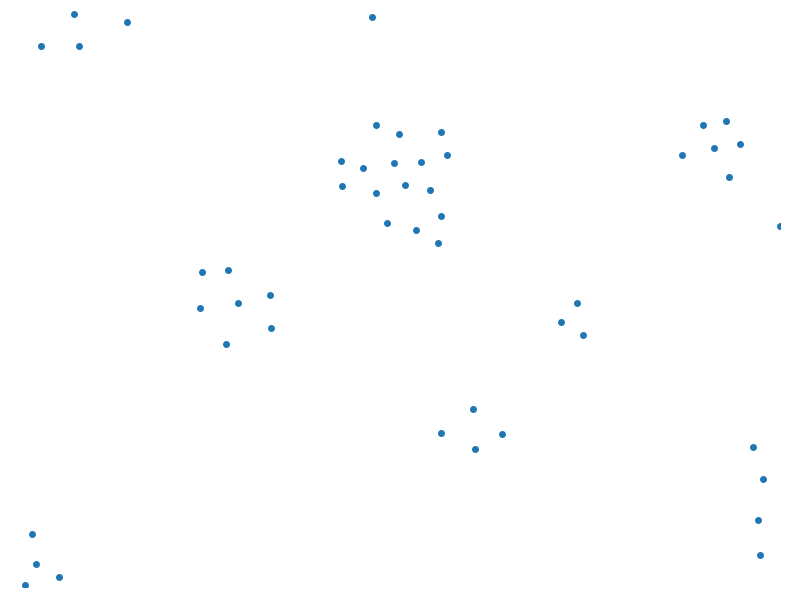

The script that saved this image:
"""
Simulation of flocking behavior, based on a simplified Boids model.
"""

import numpy as np
import matplotlib.pyplot as plt
import matplotlib.animation as animation

# Parameters
N_BOIDS = 50
WIDTH, HEIGHT = 640, 480
MAX_SPEED = 5
PERCEPTION_RADIUS = 50
SEPARATION_DISTANCE = 20

# Initialize boids
positions = np.random.rand(N_BOIDS, 2) * [WIDTH, HEIGHT]
velocities = (np.random.rand(N_BOIDS, 2) - 0.5) * MAX_SPEED

def update_boids(positions, velocities):
    new_velocities = velocities.copy()
    for i in range(N_BOIDS):
        # Find neighbors
        distances = np.linalg.norm(positions - positions[i], axis=1)
        neighbors = (distances < PERCEPTION_RADIUS) & (distances > 0)

        if not np.any(neighbors):
            continue

        # Rule 1: Separation
        separation_neighbors = distances < SEPARATION_DISTANCE
        separation_vector = np.sum(positions[i] - positions[separation_neighbors], axis=0)

        # Rule 2: Alignment
        alignment_vector = np.mean(velocities[neighbors], axis=0)

        # Rule 3: Cohesion
        cohesion_vector = np.mean(positions[neighbors], axis=0) - positions[i]

        # Update velocity
        new_velocities[i] += separation_vector * 0.05 + (alignment_vector - velocities[i]) * 0.05 + cohesion_vector * 0.001

    # Limit speed
    speed = np.linalg.norm(new_velocities, axis=1)
    too_fast = speed > MAX_SPEED
    new_velocities[too_fast] = new_velocities[too_fast] / speed[too_fast, np.newaxis] * MAX_SPEED

    # Update positions
    positions += new_velocities

    # Boundary conditions (wrap around)
    positions[:, 0] %= WIDTH
    positions[:, 1] %= HEIGHT

    return positions, new_velocities

# Set up the plot
fig, ax = plt.subplots(figsize=(10, 7.5))
ax.set_xlim(0, WIDTH)
ax.set_ylim(0, HEIGHT)
ax.set_aspect('equal')
ax.axis('off')

points, = ax.plot([], [], 'o', ms=4)

def animate(i):
    global positions, velocities
    positions, velocities = update_boids(positions, velocities)
    points.set_data(positions[:, 0], positions[:, 1])
    return points,

print("Creating flocking animation. This may take a moment...")
ani = animation.FuncAnimation(fig, animate, frames=200, interval=50, blit=True)

try:
    ani.save('flocking.gif', writer='pillow', fps=30)
    print("Animation saved to flocking.gif")
except Exception as e:
    print(f"Could not save animation due to error: {e}")
    print("Aborting.")
